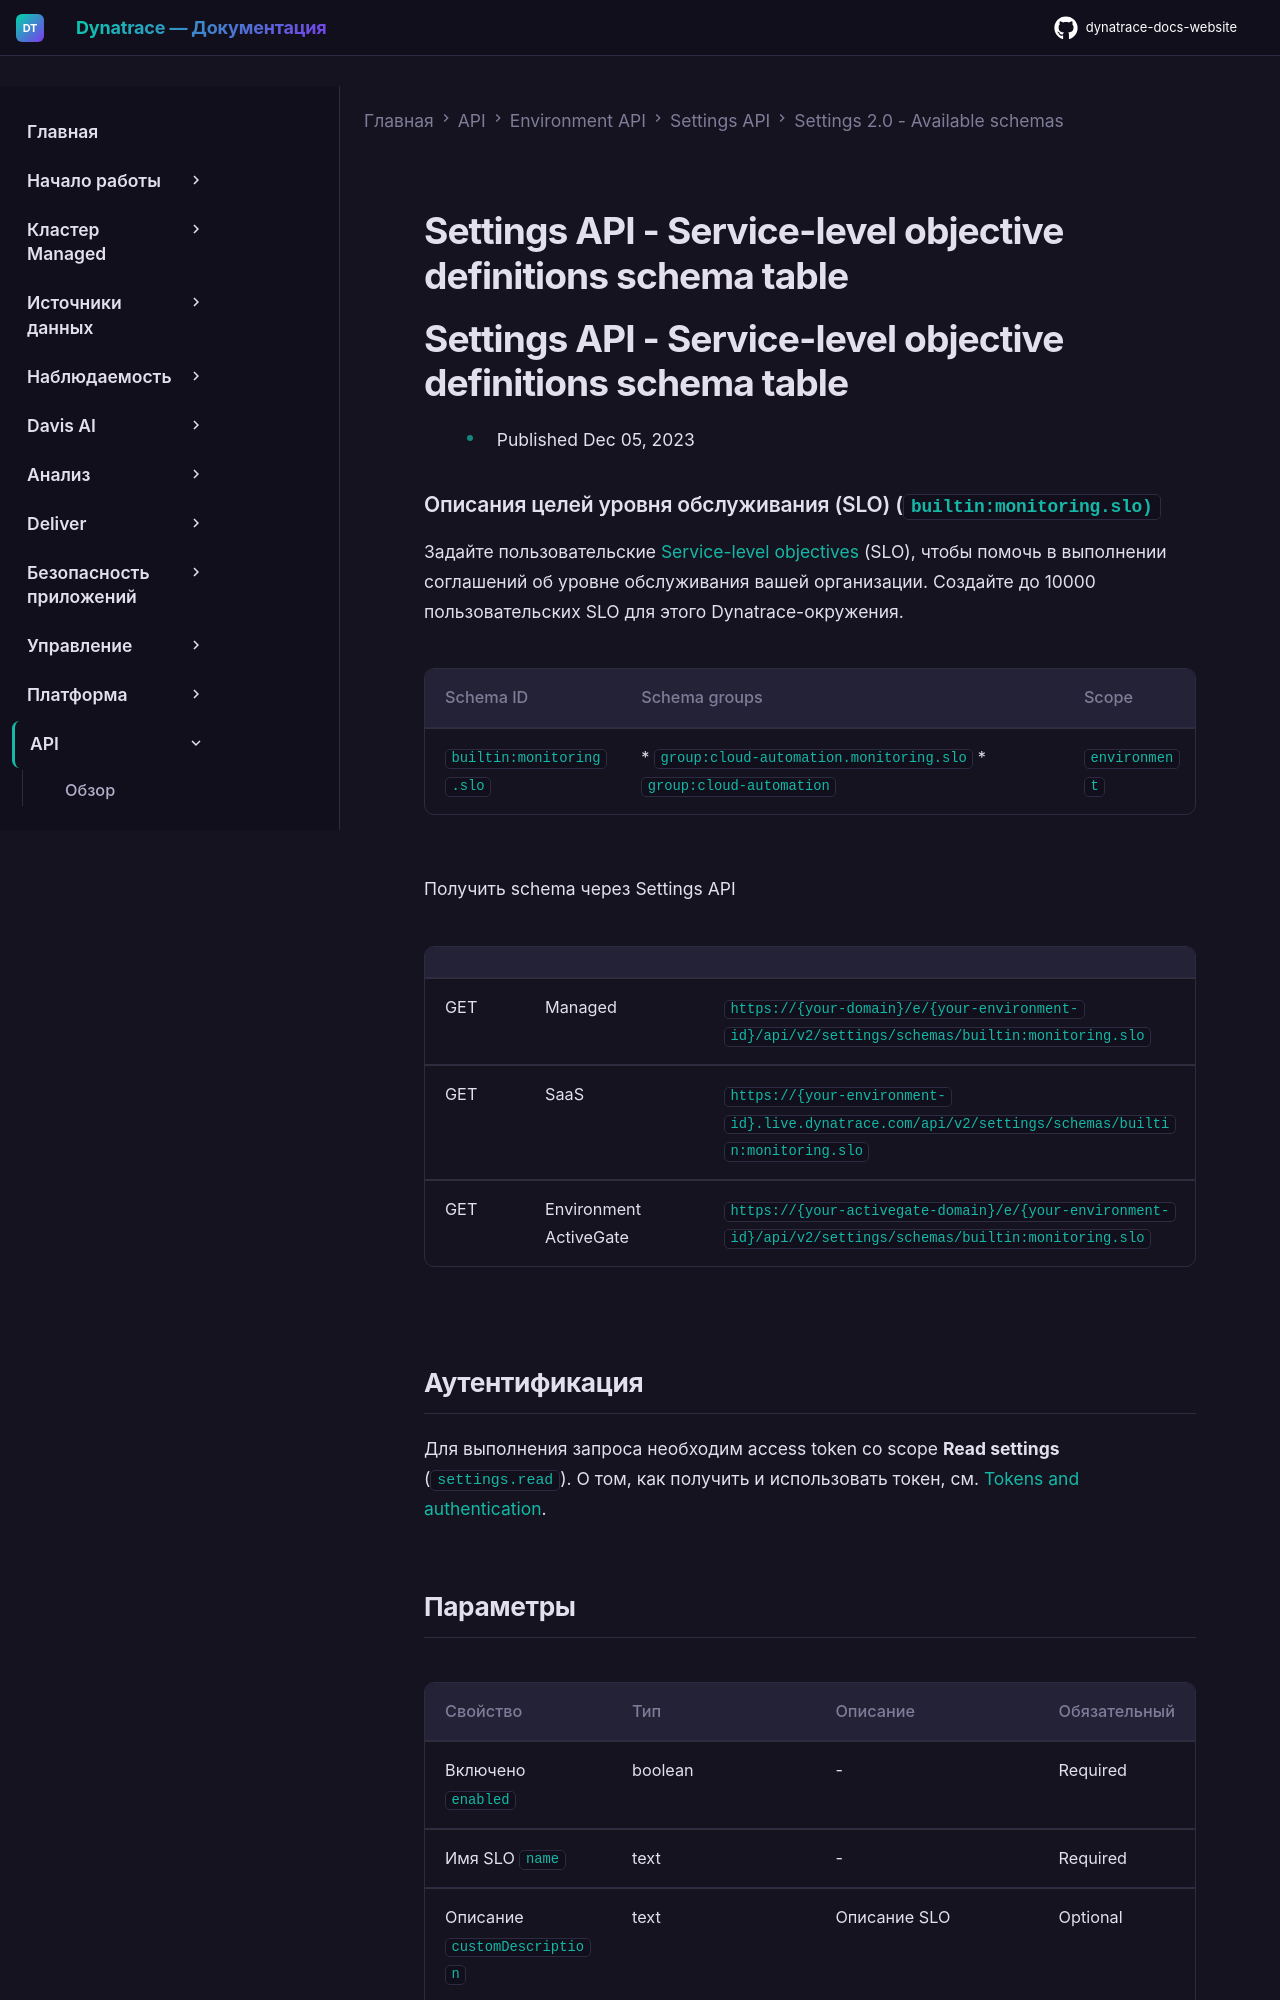

repository: Yerkebulan-Ardabayev/dynatrace-docs-website · page: managed-ru/dynatrace-api/environment-api/settings/schemas/builtin-monitoring-slo/index.html · generator: mkdocs

---
title: Settings API - Service-level objective definitions schema table
source: https://docs.dynatrace.com/managed/dynatrace-api/environment-api/settings/schemas/builtin-monitoring-slo
scraped: 2026-05-12T11:46:04.234712
---

# Settings API - Service-level objective definitions schema table

# Settings API - Service-level objective definitions schema table

* Published Dec 05, 2023

### Описания целей уровня обслуживания (SLO) (`builtin:monitoring.slo)`

Задайте пользовательские [Service-level objectives](https://dt-url.net/slos) (SLO), чтобы помочь в выполнении соглашений об уровне обслуживания вашей организации. Создайте до 10000 пользовательских SLO для этого Dynatrace-окружения.

| Schema ID | Schema groups | Scope |
| --- | --- | --- |
| `builtin:monitoring.slo` | * `group:cloud-automation.monitoring.slo` * `group:cloud-automation` | `environment` |

Получить schema через Settings API

|  |  |  |
| --- | --- | --- |
| GET | Managed | `https://{your-domain}/e/{your-environment-id}/api/v2/settings/schemas/builtin:monitoring.slo` |
| GET | SaaS | `https://{your-environment-id}.live.dynatrace.com/api/v2/settings/schemas/builtin:monitoring.slo` |
| GET | Environment ActiveGate | `https://{your-activegate-domain}/e/{your-environment-id}/api/v2/settings/schemas/builtin:monitoring.slo` |

## Аутентификация

Для выполнения запроса необходим access token со scope **Read settings** (`settings.read`). О том, как получить и использовать токен, см. [Tokens and authentication](/managed/discover-dynatrace/references/dynatrace-api/basics/dynatrace-api-authentication).
